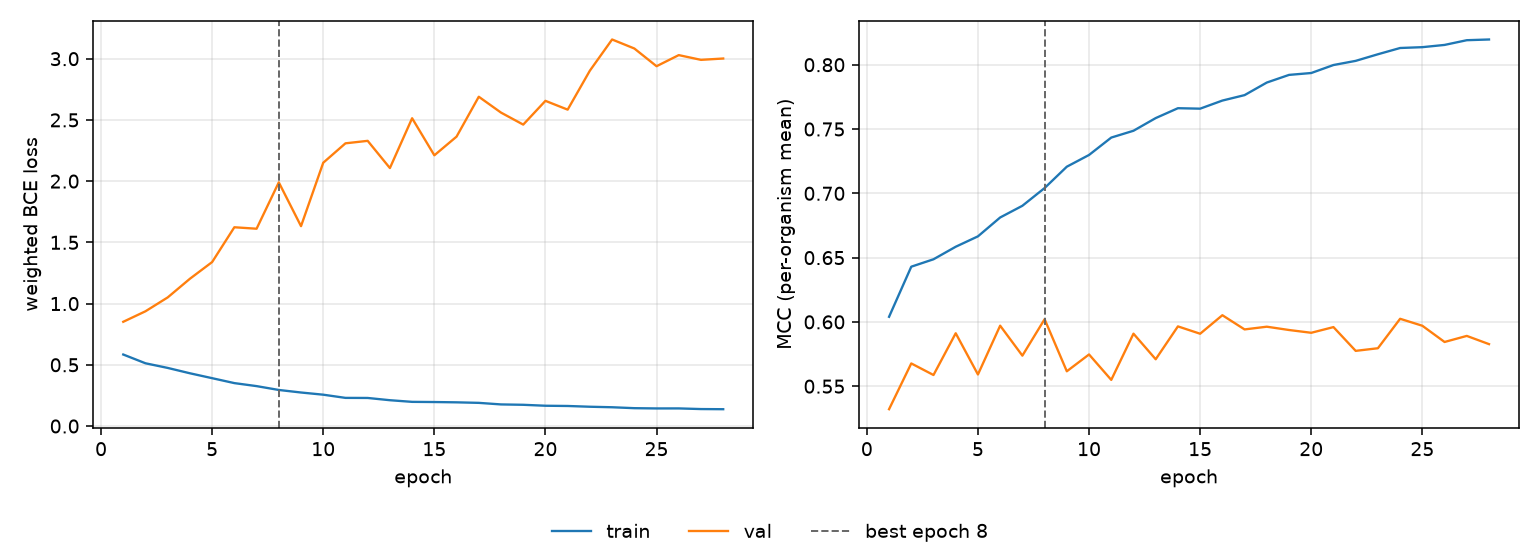

The data file committed next to this chart (first rows):
epoch, tr_loss, vl_loss, tr_mcc, vl_mcc, is_best
1, 0.584, 0.8513, 0.604, 0.5321, False
2, 0.5124, 0.9372, 0.6429, 0.5677, False
3, 0.4745, 1.05, 0.6487, 0.5587, False
4, 0.4308, 1.203, 0.6584, 0.5912, False
5, 0.3908, 1.339, 0.6665, 0.5591, False
6, 0.3505, 1.623, 0.6812, 0.5971, False
7, 0.326, 1.611, 0.6903, 0.5738, False
8, 0.2946, 1.99, 0.7041, 0.6021, True
9, 0.2738, 1.632, 0.7207, 0.5616, False
10, 0.2559, 2.15, 0.7298, 0.5747, False
11, 0.2299, 2.309, 0.7434, 0.5549, False
12, 0.2292, 2.329, 0.7487, 0.5908, False
13, 0.2109, 2.107, 0.7585, 0.5709, False
14, 0.1974, 2.514, 0.7662, 0.5965, False
15, 0.1959, 2.211, 0.7658, 0.5908, False
16, 0.1935, 2.364, 0.7721, 0.6052, False
17, 0.1892, 2.689, 0.7764, 0.5942, False
18, 0.1765, 2.56, 0.7861, 0.5963, False
19, 0.1734, 2.462, 0.7921, 0.5937, False
20, 0.1657, 2.656, 0.7936, 0.5915, False
21, 0.1638, 2.584, 0.7998, 0.596, False
22, 0.1575, 2.902, 0.803, 0.5775, False
23, 0.1534, 3.157, 0.8081, 0.5795, False
24, 0.1458, 3.083, 0.813, 0.6024, False
25, 0.1437, 2.939, 0.8137, 0.597, False
26, 0.1439, 3.029, 0.8154, 0.5844, False
27, 0.1386, 2.99, 0.8191, 0.5891, False
28, 0.1374, 3.001, 0.8196, 0.5827, False
